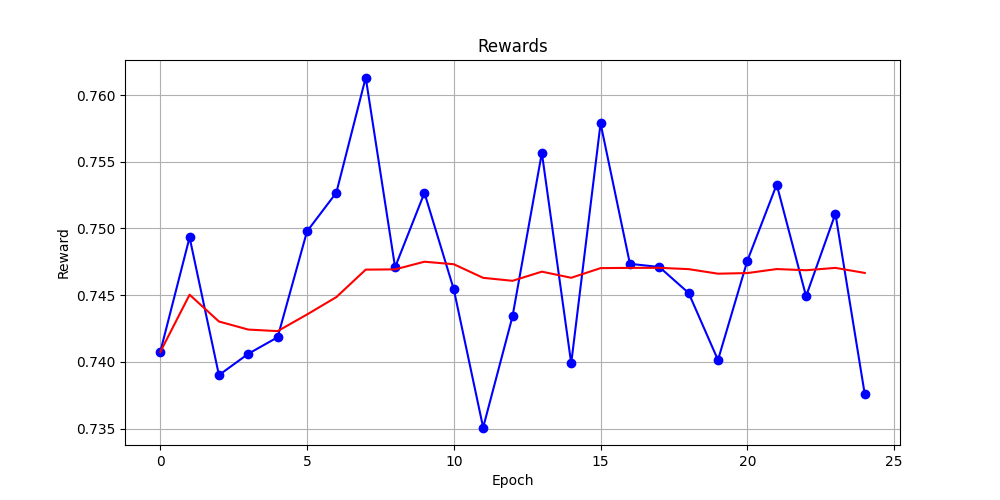

The data file committed next to this chart (first rows):
, Defect, Initial f1 score, Initial accuracy, Initial recall, Best dev f1_score, Dev accuracy, Dev recall, Best dev parameter list, Test accuracy, Test recall, Test f1
0, Graffiti, 0.7413, 0.7438, 0.7344, 0.7613, 0.7615, 0.7358, (3, 25, 100, 6, 2, 15, 100, 50, 6, 1, 20…, 0.7453, 0.7375, 0.7433
